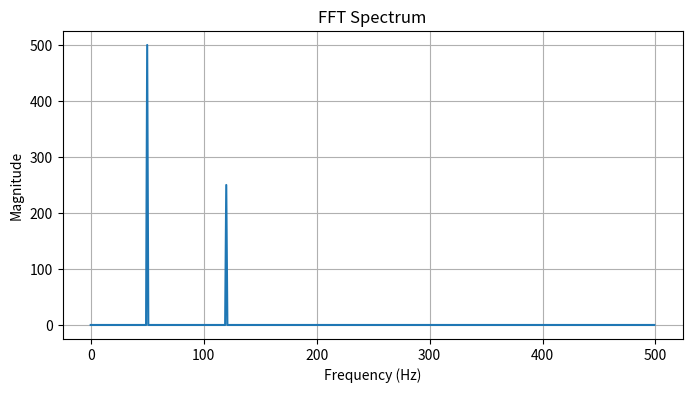

Python code for this plot:
import numpy as np
import matplotlib.pyplot as plt

# Time vector
fs = 1000
t = np.linspace(0, 1, fs, endpoint=False)

# Signal with two frequencies
signal = np.sin(2 * np.pi * 50 * t) + 0.5 * np.sin(2 * np.pi * 120 * t)

# FFT
fft_result = np.fft.fft(signal)
frequencies = np.fft.fftfreq(len(signal), 1 / fs)

# Plot
plt.figure(figsize=(8, 4))
plt.plot(frequencies[:fs // 2], np.abs(fft_result[:fs // 2]))
plt.title("FFT Spectrum")
plt.xlabel("Frequency (Hz)")
plt.ylabel("Magnitude")
plt.grid(True)
plt.show()
